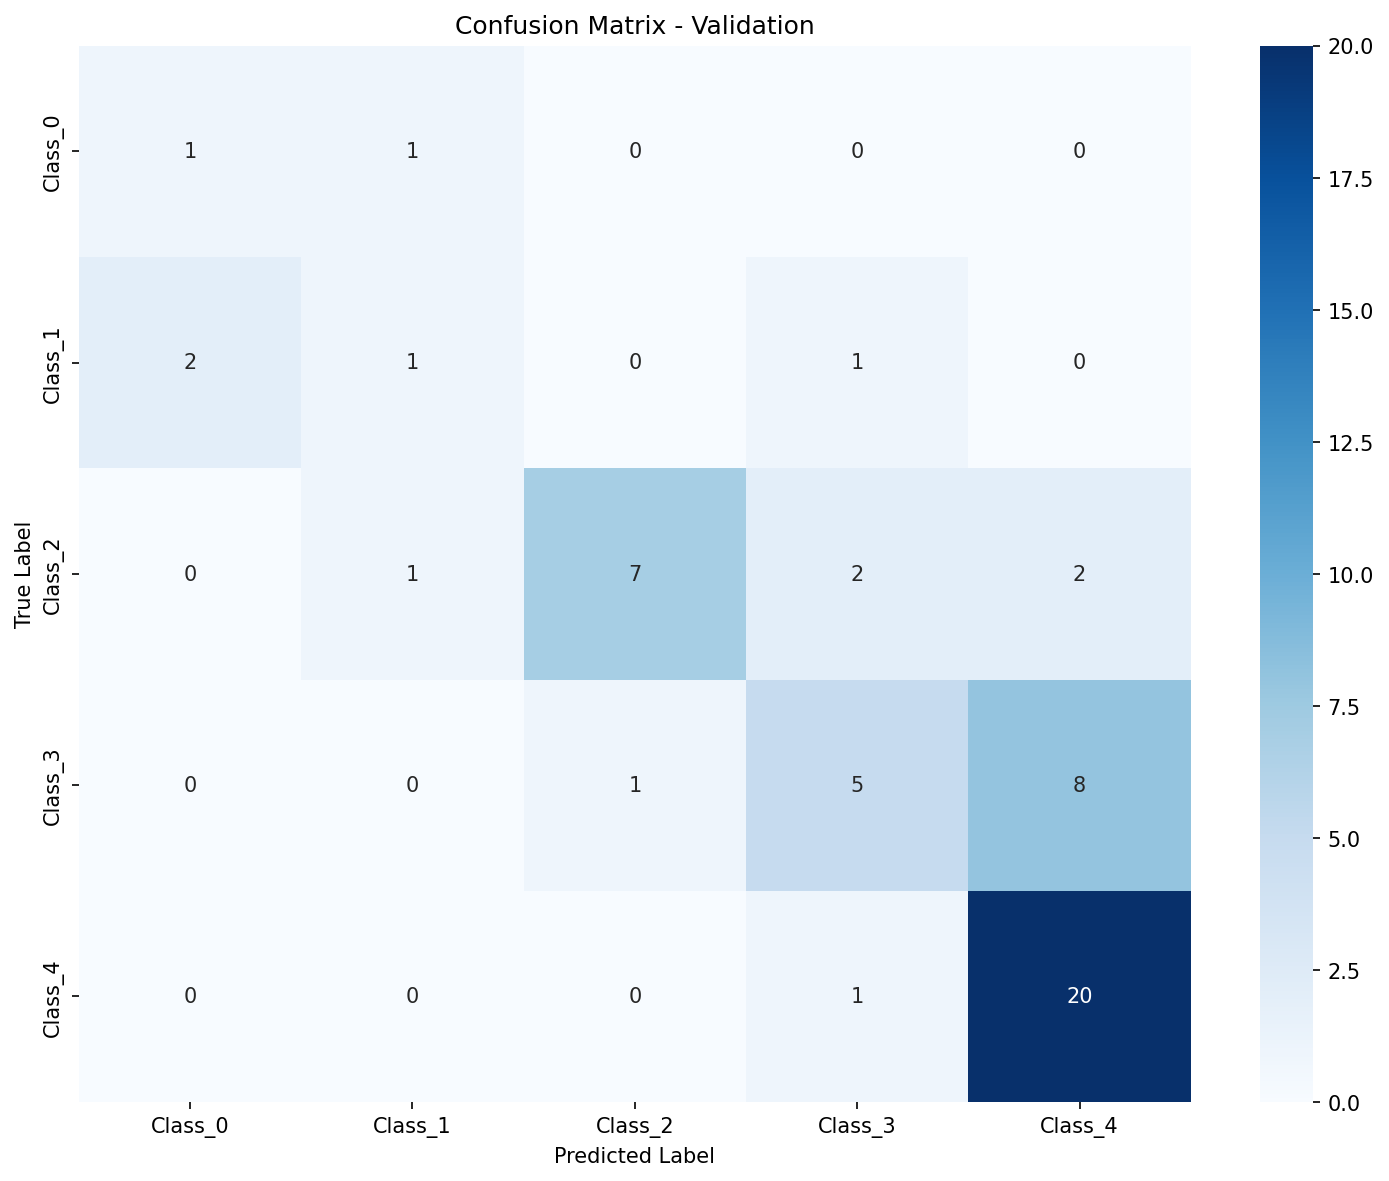

Data behind this chart, as committed beside it:
, Pred_Class_0, Pred_Class_1, Pred_Class_2, Pred_Class_3, Pred_Class_4
True_Class_0, 1, 1, 0, 0, 0
True_Class_1, 2, 1, 0, 1, 0
True_Class_2, 0, 1, 7, 2, 2
True_Class_3, 0, 0, 1, 5, 8
True_Class_4, 0, 0, 0, 1, 20
